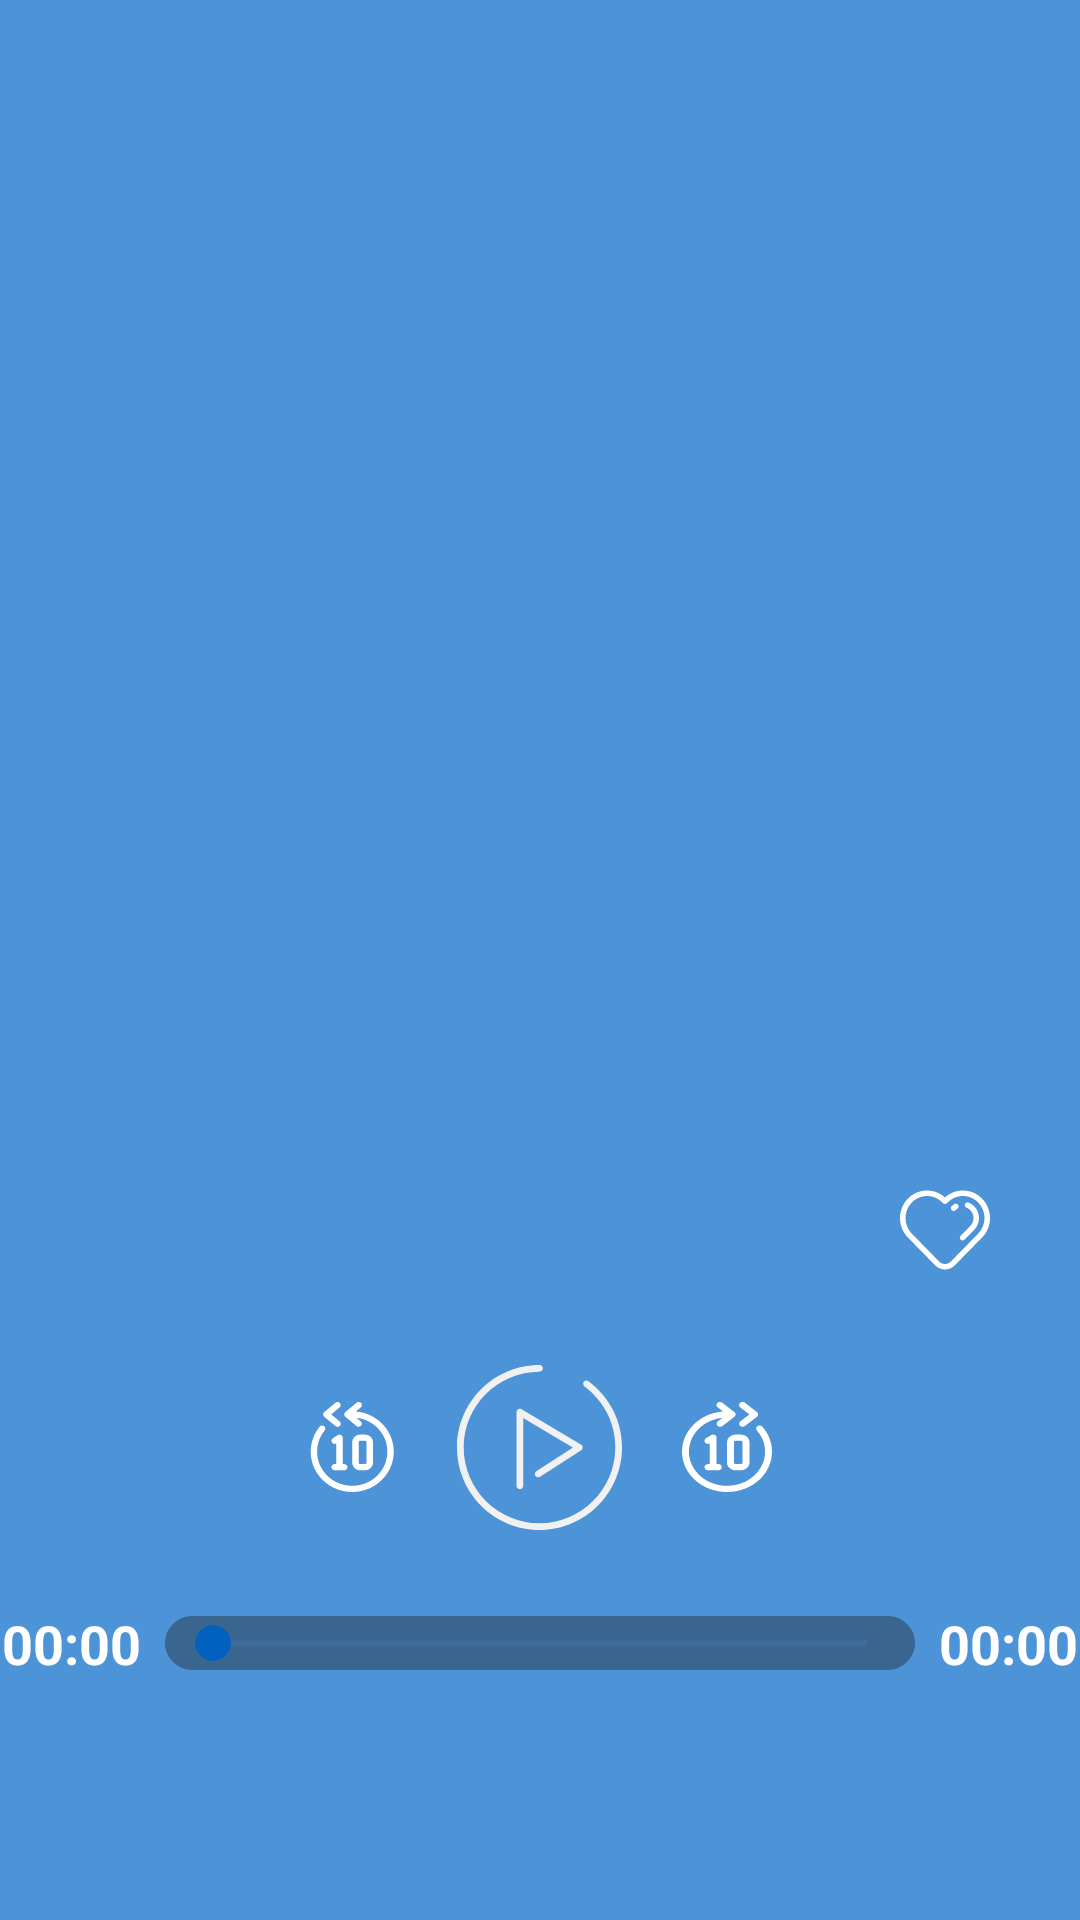

This screen was rendered from an Android layout file. Write that file and the resources it references.
<!-- AndroidManifest.xml: application theme AppTheme -->
<!-- res/layout/fragment_audio.xml -->
<?xml version="1.0" encoding="utf-8"?>
<RelativeLayout xmlns:android="http://schemas.android.com/apk/res/android"
    xmlns:tools="http://schemas.android.com/tools"
    android:layout_width="match_parent"
    android:layout_height="match_parent"
    xmlns:app="http://schemas.android.com/apk/res-auto"
    android:fitsSystemWindows="true"
    android:tag="fragmentAudio"
    tools:context=".fragments.AudioFragment"
    android:background="@color/lightBlue"
    >

    <ImageButton
        android:layout_width="match_parent"
        android:layout_height="40dp"
        android:id="@+id/expand_btn"
        android:src="@drawable/ic_expand_more"
        android:background="@color/transparent"
        android:scaleType="fitStart"
        android:paddingStart="12dp"
        android:paddingEnd="5dp"
        />

    <ImageView
        android:layout_width="match_parent"
        android:layout_height="match_parent"
        android:scaleType="center"
        android:id="@+id/image"/>

    <LinearLayout
        android:layout_width="match_parent"
        android:layout_height="wrap_content"
        android:orientation="vertical"
        android:layout_marginTop="50dp"
        android:layout_marginStart="30dp"
        android:layout_marginEnd="30dp"
        android:layout_centerHorizontal="true"
        >
        <TextView
            android:layout_width="wrap_content"
            android:layout_height="wrap_content"
            android:id="@+id/name"
            android:layout_gravity="center_horizontal"
            android:gravity="center"
            android:textSize="27sp"
            android:textStyle="bold"
            android:textColor="@color/white"/>

        <TextView
            android:layout_width="wrap_content"
            android:layout_height="wrap_content"
            android:id="@+id/description"
            android:layout_marginTop="17dp"
            android:layout_gravity="center_horizontal"
            android:gravity="center"
            android:textSize="17sp"
            android:textColor="@color/white"/>

    </LinearLayout>

    <ImageButton
        android:id="@+id/favorite"
        android:layout_width="30dp"
        android:layout_height="30dp"
        android:scaleType="fitCenter"
        android:layout_above="@+id/controllers"
        android:layout_marginEnd="30dp"
        android:layout_marginBottom="30dp"
        android:layout_alignParentEnd="true"
        android:background="@color/transparent"
        android:src="@drawable/ic_favorite" />

    <ImageButton
        android:id="@+id/download"
        android:layout_width="30dp"
        android:layout_height="30dp"
        android:layout_above="@+id/controllers"
        android:layout_marginEnd="65dp"
        android:layout_marginBottom="30dp"
        android:visibility="gone"
        android:layout_alignParentEnd="true"
        android:background="@color/transparent"
        android:scaleType="fitCenter"
        android:src="@drawable/ic_baseline_cloud_download_24" />

    <LinearLayout
        android:layout_width="match_parent"
        android:layout_height="wrap_content"
        android:layout_alignParentBottom="true"
        android:layout_centerHorizontal="true"
        android:gravity="center_horizontal"
        android:id="@+id/controllers"
        android:layout_marginBottom="130dp">

        <ImageButton
            android:id="@+id/skip_back"
            android:layout_width="30dp"
            android:layout_height="30dp"
            android:layout_marginEnd="20dp"
            android:background="@color/transparent"
            android:layout_gravity="center_vertical"
            android:scaleType="fitCenter"
            android:src="@drawable/ic_back_ten" />
        <ImageButton
            android:id="@+id/playPause"
            android:layout_width="55dp"
            android:layout_height="55dp"
            android:src="@drawable/ic_play"
            android:background="@color/transparent"
            android:scaleType="fitCenter"
            />
        <ImageButton
            android:id="@+id/skip_forward"
            android:layout_width="30dp"
            android:layout_height="30dp"
            android:background="@color/transparent"
            android:scaleType="fitCenter"
            android:layout_gravity="center_vertical"
            android:layout_marginStart="20dp"
            android:src="@drawable/ic_skip_ten" />

    </LinearLayout>

    <LinearLayout
        android:layout_width="match_parent"
        android:layout_height="wrap_content"
        android:orientation="horizontal"
        android:layout_alignParentBottom="true"
        android:layout_marginBottom="80dp"
        android:gravity="center">

        <TextView
            android:layout_width="wrap_content"
            android:layout_height="wrap_content"
            android:id="@+id/currentTime"
            android:text="@string/zero_time"
            android:textColor="@color/white"
            android:textSize="18sp"
            android:textStyle="bold"
            />
        <SeekBar
            android:layout_width="250dp"
            android:layout_height="wrap_content"
            android:id="@+id/playerSeekBar"
            android:layout_marginStart="8dp"
            android:layout_marginEnd="8dp"
            android:background="@drawable/seek_back"
            android:progressTint="@color/lightBlue"
            android:progressBackgroundTint="@color/backForText"
            android:thumbTint="@color/blue"
            />
        <TextView
            android:layout_width="wrap_content"
            android:layout_height="wrap_content"
            android:id="@+id/totalDuration"
            android:text="@string/zero_time"
            android:textColor="@color/white"
            android:textSize="18sp"
            android:textStyle="bold"
            />

    </LinearLayout>

    <FrameLayout
        android:layout_width="match_parent"
        android:layout_height="wrap_content"
        android:id="@+id/mini_player_frag"
        />

</RelativeLayout>
<!-- resources referenced by this layout -->
<resources>
  <color name="backForText">#834D93D8</color>
  <color name="blue">#0061BF</color>
  <color name="lightBlue">#4D93D8</color>
  <color name="transparent">#00FFFFFF</color>
  <color name="white">#FFFFFF</color>
  <!-- drawable ic_play (drawable) -->
  <vector xmlns:android="http://schemas.android.com/apk/res/android"
      android:width="24dp"
      android:height="24dp"
      android:viewportWidth="640"
      android:viewportHeight="640">
    <path
        android:pathData="M510.08,62.55C504.29,58.27 496.14,59.49 491.86,65.27C487.58,71.06 488.81,79.21 494.59,83.49C530.81,110.28 560.84,145.54 581.43,185.47C603.01,227.32 613.95,272.58 613.95,320C613.95,482.09 482.08,613.95 320,613.95C157.91,613.95 26.05,482.09 26.05,320C26.05,157.91 157.91,26.05 320,26.05C327.19,26.05 333.02,20.22 333.02,13.02C333.02,5.83 327.19,0 320,0C143.55,0 0,143.55 0,320C0,496.45 143.55,640 320,640C496.45,640 640,496.45 640,320C640,269.11 627.75,218.46 604.58,173.53C582.17,130.07 549.49,91.69 510.08,62.55Z"
        android:fillColor="#f1f1f1"/>
  
    <path
        android:pathData="M230.75,182.74C230.75,211.32 230.75,439.97 230.75,468.55C230.75,475.75 236.58,481.58 243.77,481.58C250.97,481.58 256.8,475.75 256.8,468.55C256.8,451.03 256.8,363.39 256.8,205.65L449.62,320.44C364.55,375.25 317.28,405.7 307.83,411.79C301.78,415.69 300.04,423.75 303.93,429.79C307.83,435.84 315.89,437.59 321.94,433.69C337.88,423.41 465.46,341.22 481.4,330.95C485.19,328.5 487.45,324.28 487.37,319.77C487.29,315.26 484.89,311.11 481.01,308.8C457.95,295.08 273.49,185.27 250.44,171.54C246.41,169.15 241.41,169.1 237.34,171.41C233.27,173.73 230.75,178.05 230.75,182.74Z"
        android:fillColor="#f1f1f1"/>
  </vector>
  <!-- drawable seek_back (drawable) -->
  <?xml version="1.0" encoding="utf-8"?>
  <selector xmlns:android="http://schemas.android.com/apk/res/android">
      <item>
          <shape android:shape="rectangle">
              <corners android:radius="25dp"/>
              <solid android:color="#631E1E1E"/>
          </shape>
      </item>
  </selector>
  <string name="zero_time">00:00</string>
  <style name="AppTheme" parent="Theme.MaterialComponents.Light.NoActionBar">
          
  
          <item name="colorPrimary">@color/colorPrimary</item>
          <item name="colorPrimaryDark">@color/lightBlue</item>
          <item name="colorAccent">@color/colorAccent</item>
          <item name="android:textColorHint">@color/whiteDarker</item>
          <item name="android:windowActionBarOverlay">true</item>
  
      </style>
  <color name="colorPrimary">#6200EE</color>
  <color name="colorAccent">#39A88A</color>
  <color name="whiteDarker">#E3E3E3</color>
</resources>
